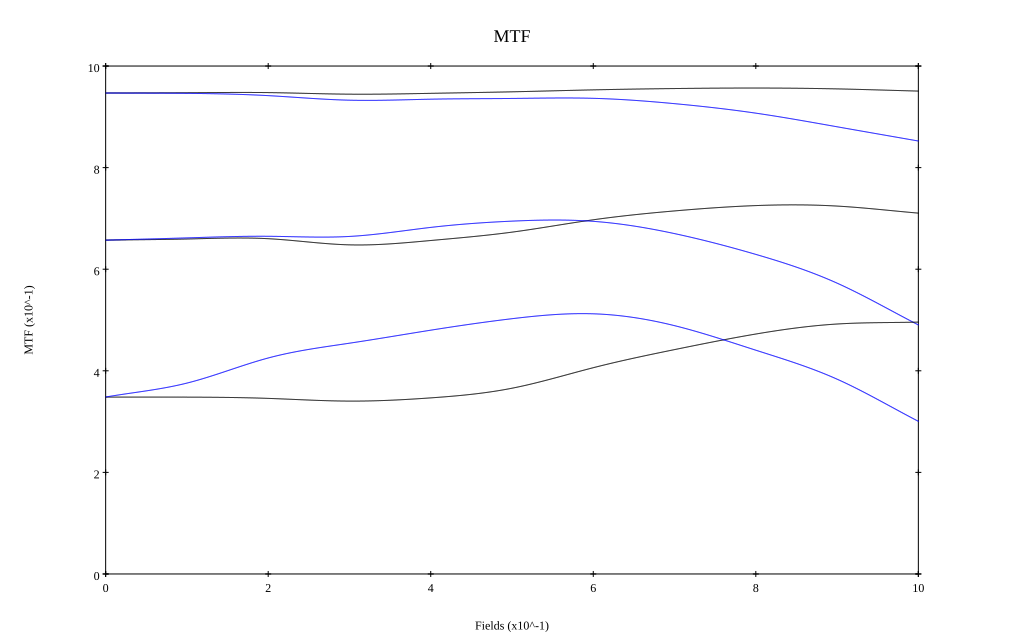

Values plotted in this chart, from the file beside it:
, 0, 0.1, 0.2, 0.3, 0.4, 0.5, 0.6, 0.7, 0.8, 0.9, 1
10 sag, 0.947, 0.947, 0.948, 0.945, 0.946, 0.949, 0.953, 0.956, 0.957, 0.955, 0.951
10 tan, 0.947, 0.946, 0.942, 0.933, 0.935, 0.936, 0.936, 0.926, 0.907, 0.88, 0.852
30 sag, 0.657, 0.659, 0.66, 0.648, 0.657, 0.673, 0.697, 0.715, 0.725, 0.724, 0.71
30 tan, 0.657, 0.662, 0.665, 0.665, 0.682, 0.695, 0.694, 0.67, 0.629, 0.573, 0.49
50 sag, 0.348, 0.348, 0.346, 0.34, 0.347, 0.366, 0.406, 0.442, 0.472, 0.492, 0.496
50 tan, 0.348, 0.376, 0.425, 0.454, 0.48, 0.503, 0.512, 0.489, 0.441, 0.383, 0.301
